The GitHub repository minhpqtakeuchi-debug/boring-reader contains a labelled image folder "boring_cls_dataset" with 2 categories: body, head. Examples follow, each with its label.

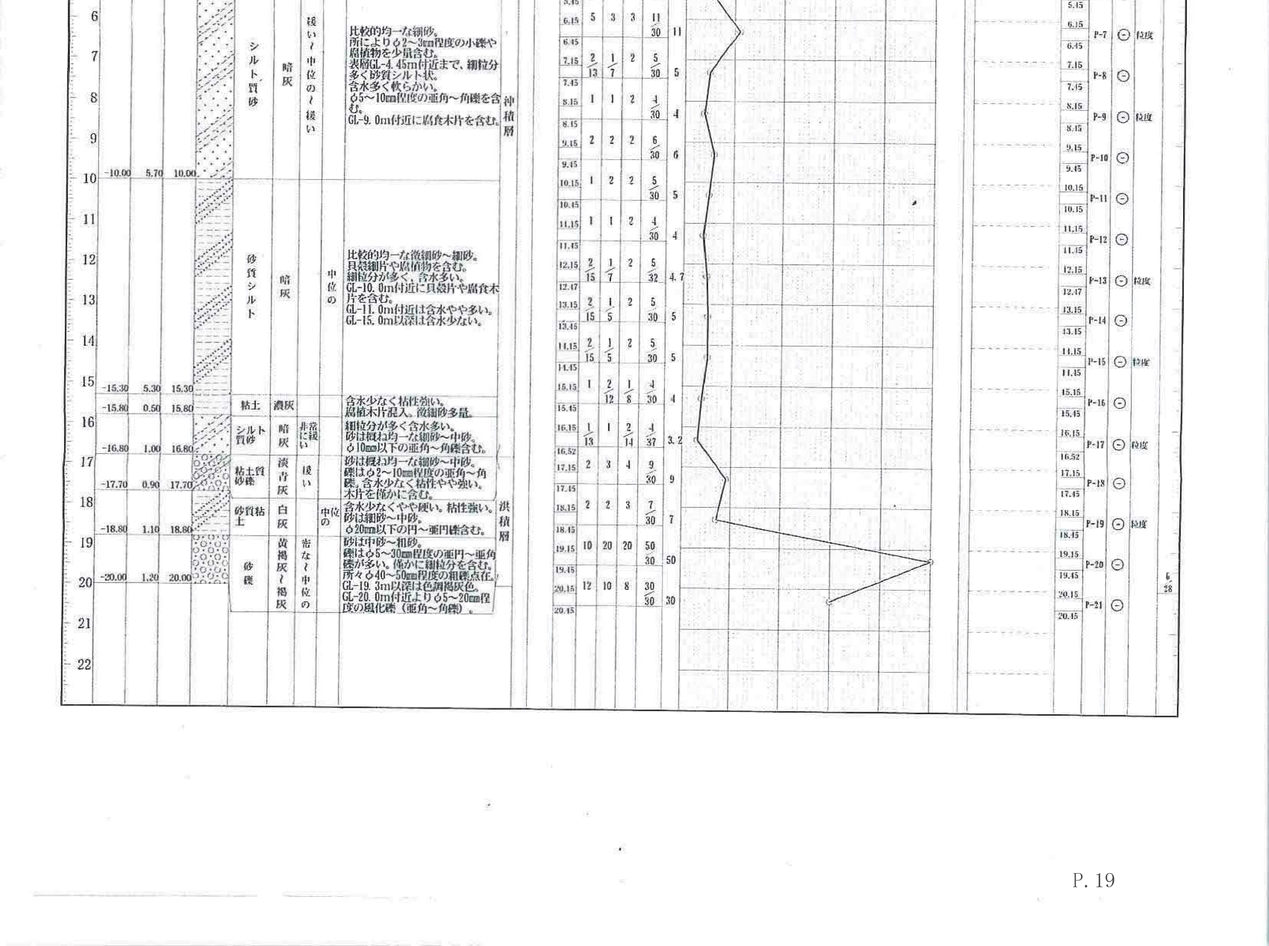
Label: body

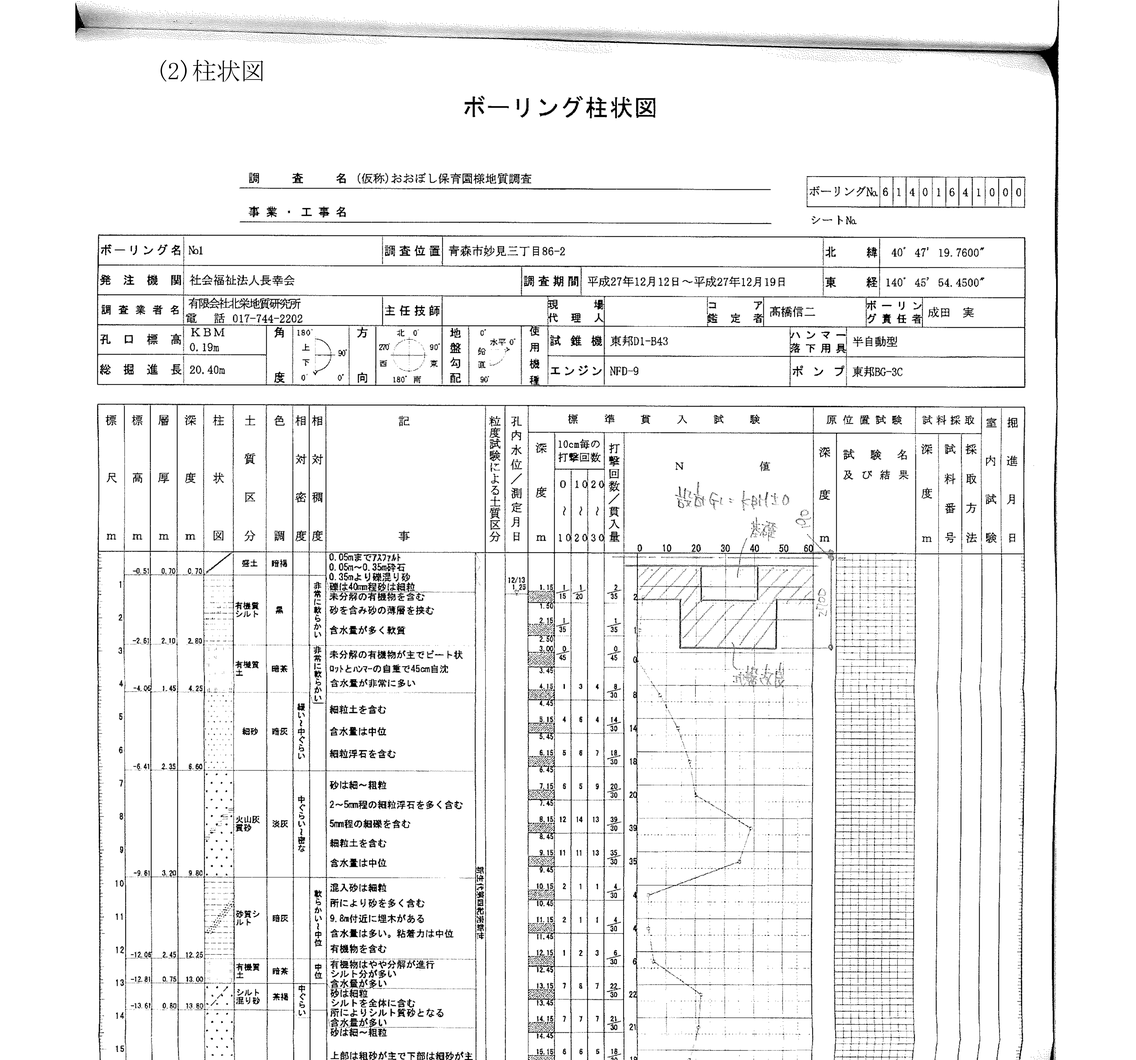
Label: head

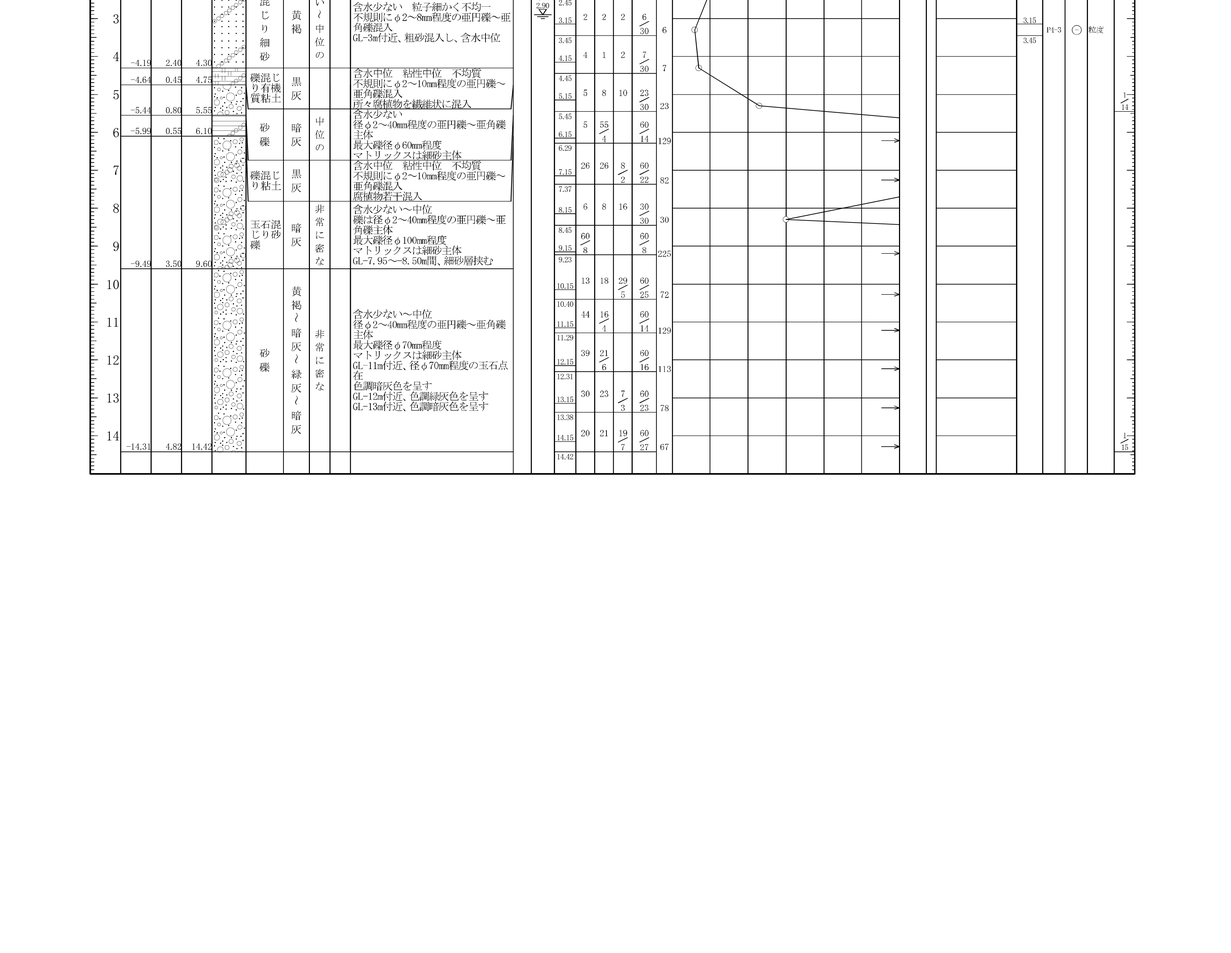
Label: body

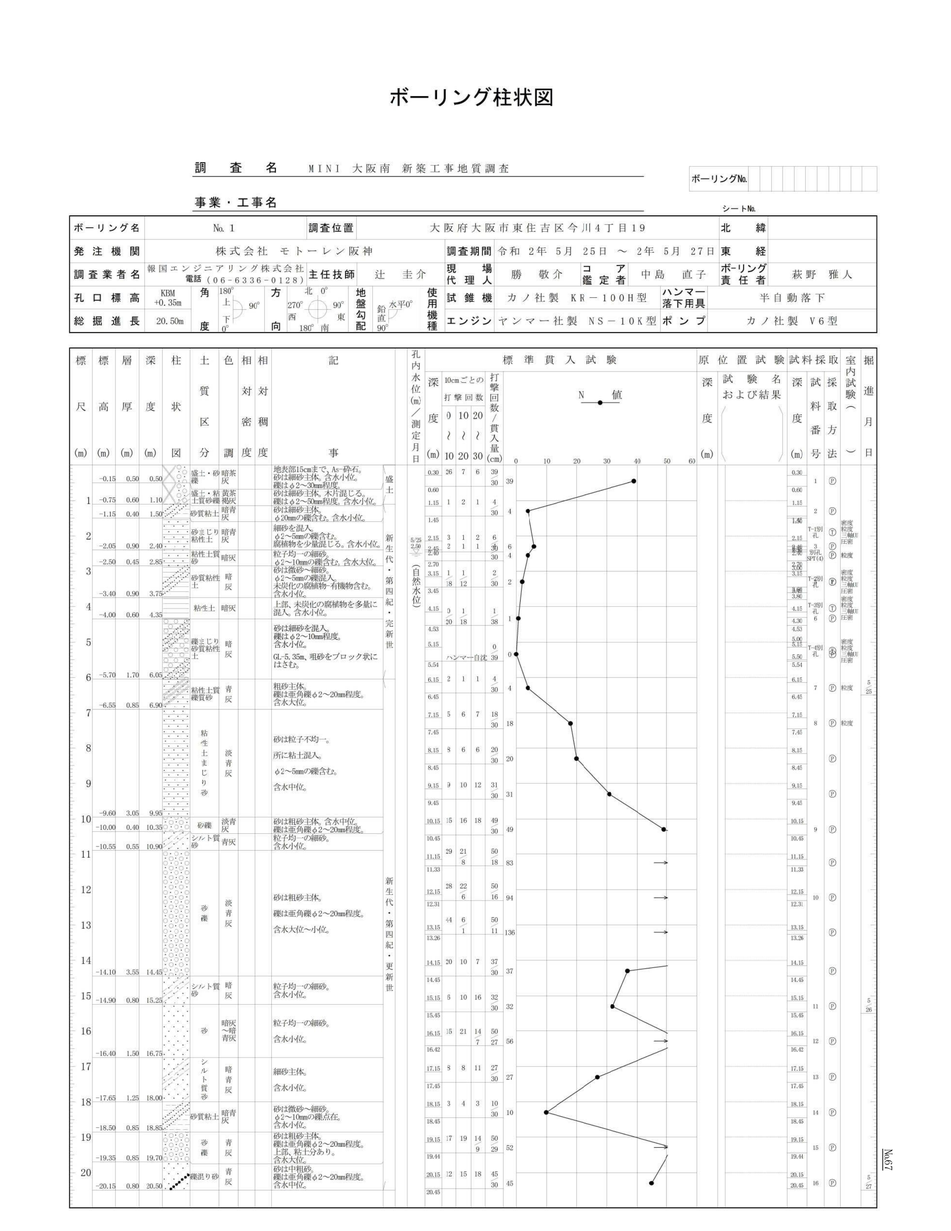
Label: head

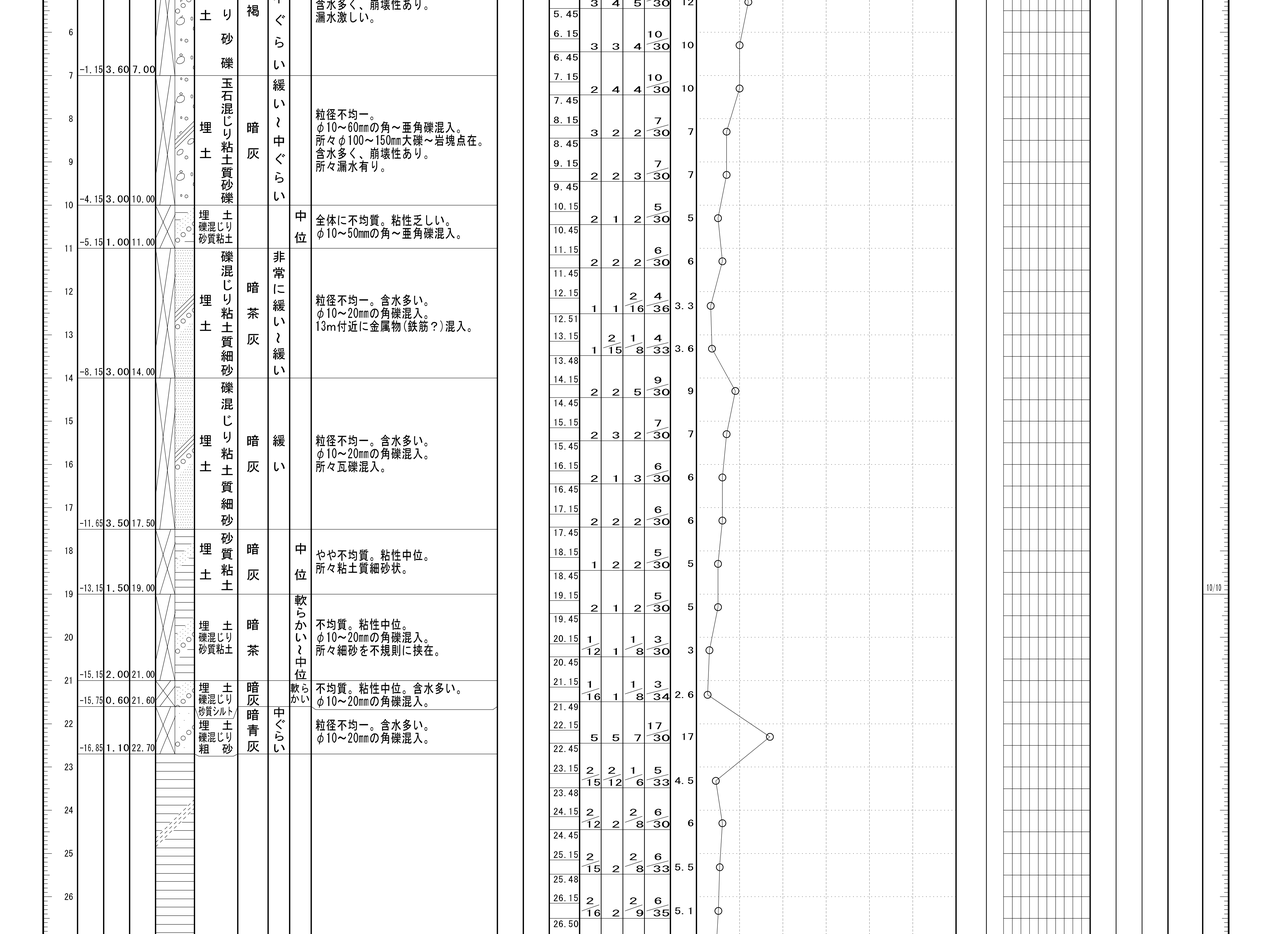
Label: body

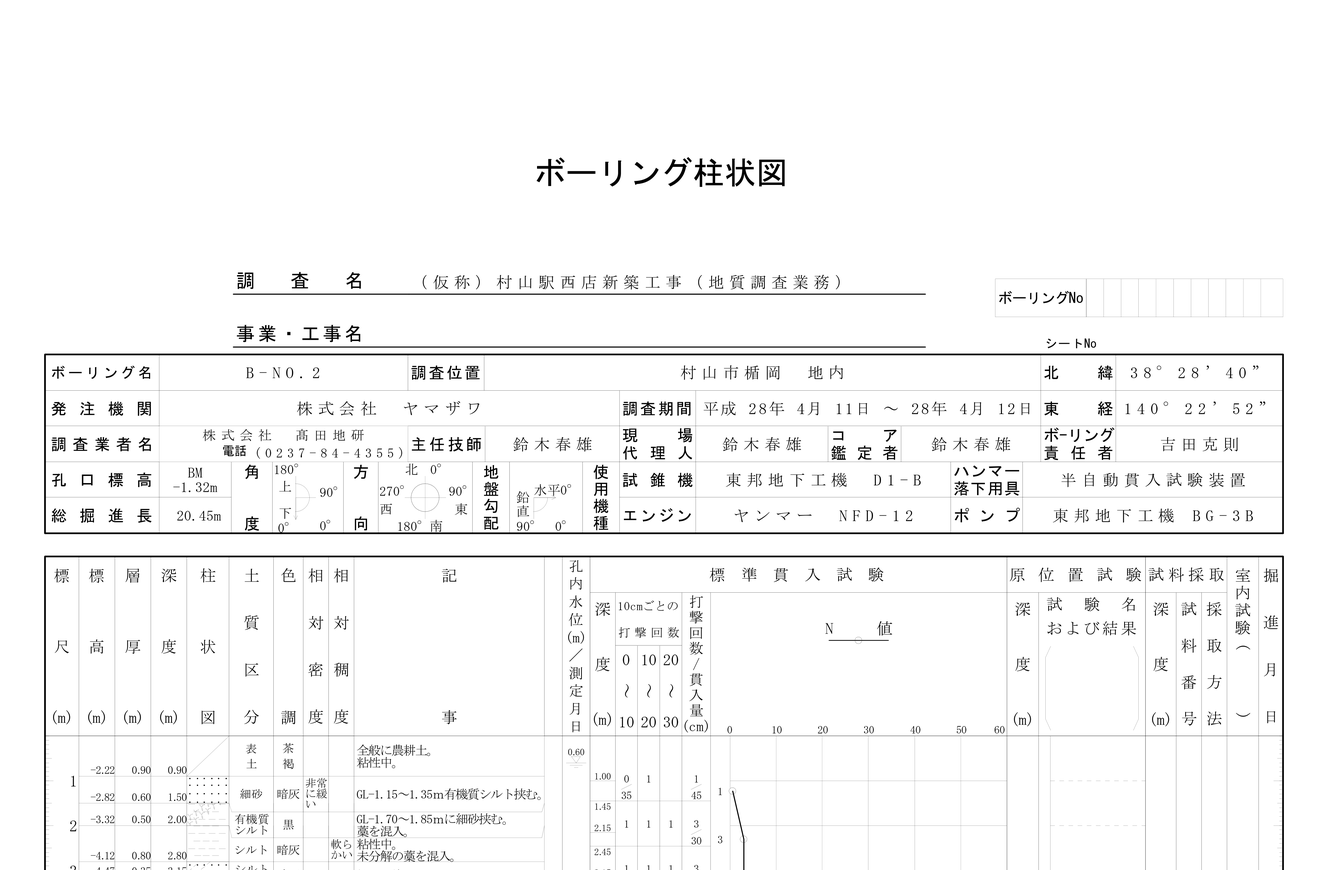
Label: head
